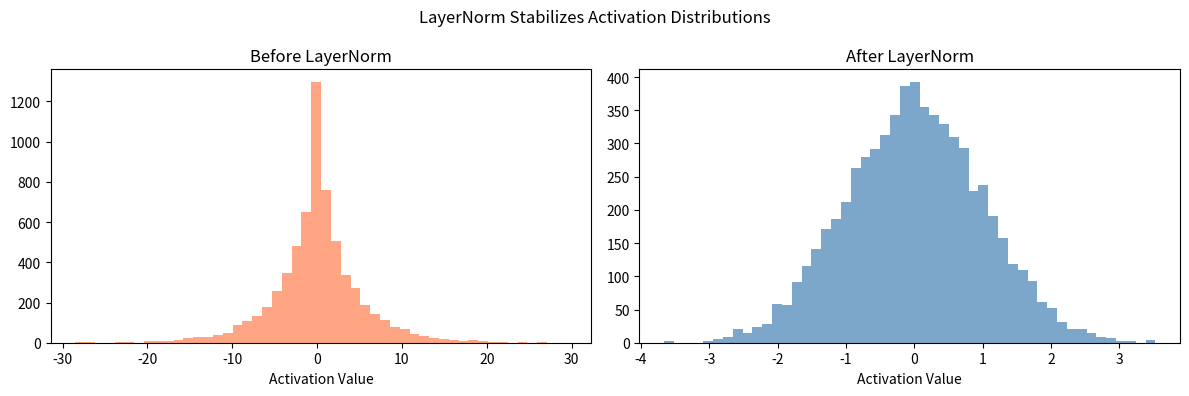

Source code (Python):
import numpy as np
import matplotlib.pyplot as plt
np.random.seed(42)

class LayerNorm:
    """Layer normalization with learnable parameters."""
    
    def __init__(self, d_model, eps=1e-5):
        self.gamma = np.ones(d_model)   # scale
        self.beta = np.zeros(d_model)   # shift
        self.eps = eps
        
        # Gradients
        self.dgamma = None
        self.dbeta = None
        
        # Cache
        self.x_hat = None
        self.std_inv = None
        self.x = None
    
    def forward(self, x):
        """Forward pass.
        
        Args:
            x: input of shape (..., d_model)
        Returns:
            normalized output of same shape
        """
        self.x = x
        mean = np.mean(x, axis=-1, keepdims=True)
        var = np.var(x, axis=-1, keepdims=True)
        self.std_inv = 1.0 / np.sqrt(var + self.eps)
        self.x_hat = (x - mean) * self.std_inv
        return self.gamma * self.x_hat + self.beta
    
    def backward(self, dout):
        """Backward pass.
        
        Args:
            dout: gradient of shape (..., d_model)
        Returns:
            dx: gradient w.r.t. input
        """
        # Flatten all dims except last for gradient accumulation
        orig_shape = dout.shape
        D = orig_shape[-1]
        dout_flat = dout.reshape(-1, D)
        x_hat_flat = self.x_hat.reshape(-1, D)
        
        self.dgamma = np.sum(dout_flat * x_hat_flat, axis=0)
        self.dbeta = np.sum(dout_flat, axis=0)
        
        # Gradient through normalization
        dx_hat = dout * self.gamma  # (..., D)
        N = D  # number of features
        
        # dx = (1/sqrt(var+eps)) * (dx_hat - mean(dx_hat) - x_hat * mean(dx_hat * x_hat))
        dx = self.std_inv * (
            dx_hat 
            - np.mean(dx_hat, axis=-1, keepdims=True) 
            - self.x_hat * np.mean(dx_hat * self.x_hat, axis=-1, keepdims=True)
        )
        return dx

# Test
d_model = 64
ln = LayerNorm(d_model)
x = np.random.randn(2, 8, d_model) * 5 + 3  # mean ~3, std ~5
y = ln.forward(x)

print(f"Before LayerNorm: mean={x.mean(axis=-1).mean():.2f}, std={x.std(axis=-1).mean():.2f}")
print(f"After LayerNorm:  mean={y.mean(axis=-1).mean():.6f}, std={y.std(axis=-1).mean():.4f}")
print(f"Shape preserved: {x.shape} -> {y.shape}")

class FeedForward:
    """Two-layer feed-forward network with ReLU."""
    
    def __init__(self, d_model, d_ff):
        scale1 = np.sqrt(2.0 / (d_model + d_ff))
        scale2 = np.sqrt(2.0 / (d_ff + d_model))
        
        self.W1 = np.random.randn(d_model, d_ff) * scale1
        self.b1 = np.zeros(d_ff)
        self.W2 = np.random.randn(d_ff, d_model) * scale2
        self.b2 = np.zeros(d_model)
        
        # Gradients
        self.dW1 = None
        self.db1 = None
        self.dW2 = None
        self.db2 = None
        
        # Cache
        self.x = None
        self.hidden = None
        self.relu_mask = None
    
    def forward(self, x):
        """Forward pass: x -> Linear -> ReLU -> Linear.
        
        Args:
            x: input of shape (..., d_model)
        Returns:
            output of shape (..., d_model)
        """
        self.x = x
        
        # First linear layer
        self.hidden = x @ self.W1 + self.b1  # (..., d_ff)
        
        # ReLU
        self.relu_mask = (self.hidden > 0).astype(float)
        self.hidden_relu = self.hidden * self.relu_mask
        
        # Second linear layer
        output = self.hidden_relu @ self.W2 + self.b2  # (..., d_model)
        return output
    
    def backward(self, dout):
        """Backward pass.
        
        Args:
            dout: gradient of shape (..., d_model)
        Returns:
            dx: gradient w.r.t. input
        """
        # Gradient through second linear layer
        d_model = dout.shape[-1]
        d_ff = self.W1.shape[1]
        
        self.dW2 = self.hidden_relu.reshape(-1, d_ff).T @ dout.reshape(-1, d_model)
        self.db2 = dout.reshape(-1, d_model).sum(axis=0)
        d_hidden_relu = dout @ self.W2.T
        
        # Gradient through ReLU
        d_hidden = d_hidden_relu * self.relu_mask
        
        # Gradient through first linear layer
        self.dW1 = self.x.reshape(-1, d_model).T @ d_hidden.reshape(-1, d_ff)
        self.db1 = d_hidden.reshape(-1, d_ff).sum(axis=0)
        dx = d_hidden @ self.W1.T
        
        return dx

# Test
d_model = 64
d_ff = 256
ffn = FeedForward(d_model, d_ff)

x = np.random.randn(2, 8, d_model)
y = ffn.forward(x)
print(f"FFN input:  {x.shape}")
print(f"FFN output: {y.shape}")

dout = np.random.randn(2, 8, d_model)
dx = ffn.backward(dout)
print(f"FFN dx:     {dx.shape}")
print(f"\nW1: {ffn.W1.shape}, W2: {ffn.W2.shape}")
print(f"Total FFN params: {ffn.W1.size + ffn.b1.size + ffn.W2.size + ffn.b2.size:,}")

# Demonstrate residual connection
x = np.random.randn(2, 8, d_model)
ln = LayerNorm(d_model)
ffn = FeedForward(d_model, d_ff)

# Pre-norm residual block
x_norm = ln.forward(x)
ffn_out = ffn.forward(x_norm)
output = x + ffn_out  # residual connection

print(f"Input:    {x.shape}")
print(f"Output:   {output.shape}")
print(f"\nResidual allows gradient to flow directly through x.")

# Backward through residual block
dout = np.random.randn(2, 8, d_model)

# dout flows through both paths:
# Path 1: directly to dx (residual)
# Path 2: through FFN -> LayerNorm
d_ffn_out = dout  # gradient through addition
d_x_norm = ffn.backward(d_ffn_out)
d_x_ln = ln.backward(d_x_norm)
dx = dout + d_x_ln  # sum of residual path + sublayer path

print(f"\nGradient flows through residual (dout) + sublayer (d_x_ln)")
print(f"dx shape: {dx.shape}")

def numerical_gradient(f, x, eps=1e-5):
    grad = np.zeros_like(x)
    it = np.nditer(x, flags=['multi_index'], op_flags=['readwrite'])
    while not it.finished:
        idx = it.multi_index
        old_val = x[idx]
        x[idx] = old_val + eps
        fp = f(x)
        x[idx] = old_val - eps
        fm = f(x)
        grad[idx] = (fp - fm) / (2 * eps)
        x[idx] = old_val
        it.iternext()
    return grad

def relative_error(a, b):
    return np.max(np.abs(a - b) / (np.maximum(np.abs(a) + np.abs(b), 1e-8)))

# --- LayerNorm gradient check ---
print("=== LayerNorm Gradient Check ===")
np.random.seed(42)
D = 8
ln = LayerNorm(D)
x = np.random.randn(2, 4, D)
dout = np.random.randn(2, 4, D)

y = ln.forward(x)
dx = ln.backward(dout)

def loss_ln_x(x_in):
    return np.sum(ln.forward(x_in) * dout)

num_grad = numerical_gradient(loss_ln_x, x.copy())
err = relative_error(dx, num_grad)
print(f"x gradient error:     {err:.2e} {'PASS' if err < 1e-5 else 'FAIL'}")

def loss_ln_gamma(gamma):
    ln.gamma = gamma
    return np.sum(ln.forward(x) * dout)

num_grad = numerical_gradient(loss_ln_gamma, ln.gamma.copy())
err = relative_error(ln.dgamma, num_grad)
print(f"gamma gradient error: {err:.2e} {'PASS' if err < 1e-5 else 'FAIL'}")

# --- FFN gradient check ---
print("\n=== FFN Gradient Check ===")
np.random.seed(42)
D, D_FF = 8, 16
ffn = FeedForward(D, D_FF)
x = np.random.randn(2, 4, D)
dout = np.random.randn(2, 4, D)

y = ffn.forward(x)
dx = ffn.backward(dout)

for name, W, dW in [
    ('W1', ffn.W1, ffn.dW1),
    ('W2', ffn.W2, ffn.dW2),
]:
    def loss_fn(W_val, name=name):
        setattr(ffn, name, W_val)
        return np.sum(ffn.forward(x) * dout)
    
    num_grad = numerical_gradient(loss_fn, W.copy())
    err = relative_error(dW, num_grad)
    print(f"{name} gradient error: {err:.2e} {'PASS' if err < 1e-5 else 'FAIL'}")

def loss_ffn_x(x_in):
    return np.sum(ffn.forward(x_in) * dout)

num_grad = numerical_gradient(loss_ffn_x, x.copy())
err = relative_error(dx, num_grad)
print(f"x gradient error:  {err:.2e} {'PASS' if err < 1e-5 else 'FAIL'}")

# Show how LayerNorm stabilizes activations
np.random.seed(42)
d_model = 64
ln = LayerNorm(d_model)

# Simulate activations with varying magnitudes
x_varied = np.random.randn(100, d_model) * np.random.uniform(0.1, 10, (100, 1))
x_normed = ln.forward(x_varied)

fig, axes = plt.subplots(1, 2, figsize=(12, 4))

axes[0].hist(x_varied.flatten(), bins=50, alpha=0.7, color='coral')
axes[0].set_title('Before LayerNorm')
axes[0].set_xlabel('Activation Value')

axes[1].hist(x_normed.flatten(), bins=50, alpha=0.7, color='steelblue')
axes[1].set_title('After LayerNorm')
axes[1].set_xlabel('Activation Value')

plt.suptitle('LayerNorm Stabilizes Activation Distributions')
plt.tight_layout()
plt.show()
